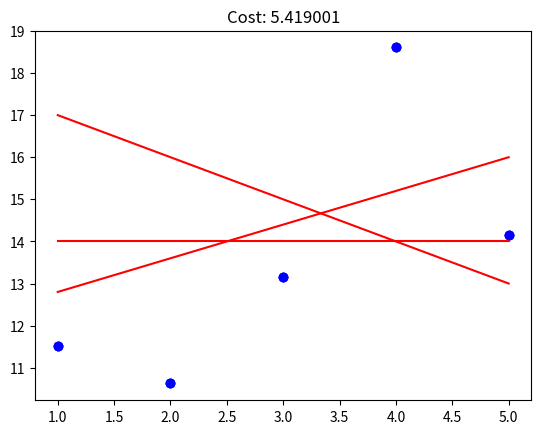

The script that saved this image:
import numpy as np
import matplotlib.pyplot as plt

def add_intercept(x):
    return np.c_[np.ones(len(x)), x]

def predict_(x, theta):
    return add_intercept(x).dot(theta)

def mse_(y, y_hat):
    diff = y_hat - y
    differences_squared = diff ** 2
    return differences_squared.mean()

def plot_with_loss(x, y, theta):
    """Plot the data and prediction line from three non-empty numpy.ndarray.
    Args:
    x: has to be an numpy.ndarray, a vector of dimension m * 1.
    y: has to be an numpy.ndarray, a vector of dimension m * 1.
    theta: has to be an numpy.ndarray, a vector of dimension 2 * 1.
    Returns:
    Nothing.
    Raises:
    This function should not raise any Exception.
    """
    y_hat = predict_(x, theta)
    loss = mse_(y, y_hat)
    plt.title(label="Cost: " + f"{loss:.6f}")
    plt.scatter(x, y, color="blue")
    plt.plot(x, y_hat, color="red")
    plt.show()

if __name__ == '__main__':
    x = np.arange(1,6)
    y = np.array([11.52434424, 10.62589482, 13.14755699, 18.60682298, 14.14329568])
    theta1= np.array([18,-1])
    plot_with_loss(x, y, theta1)
    theta2 = np.array([14, 0])
    plot_with_loss(x, y, theta2)
    theta3 = np.array([12, 0.8])
    plot_with_loss(x, y, theta3)
